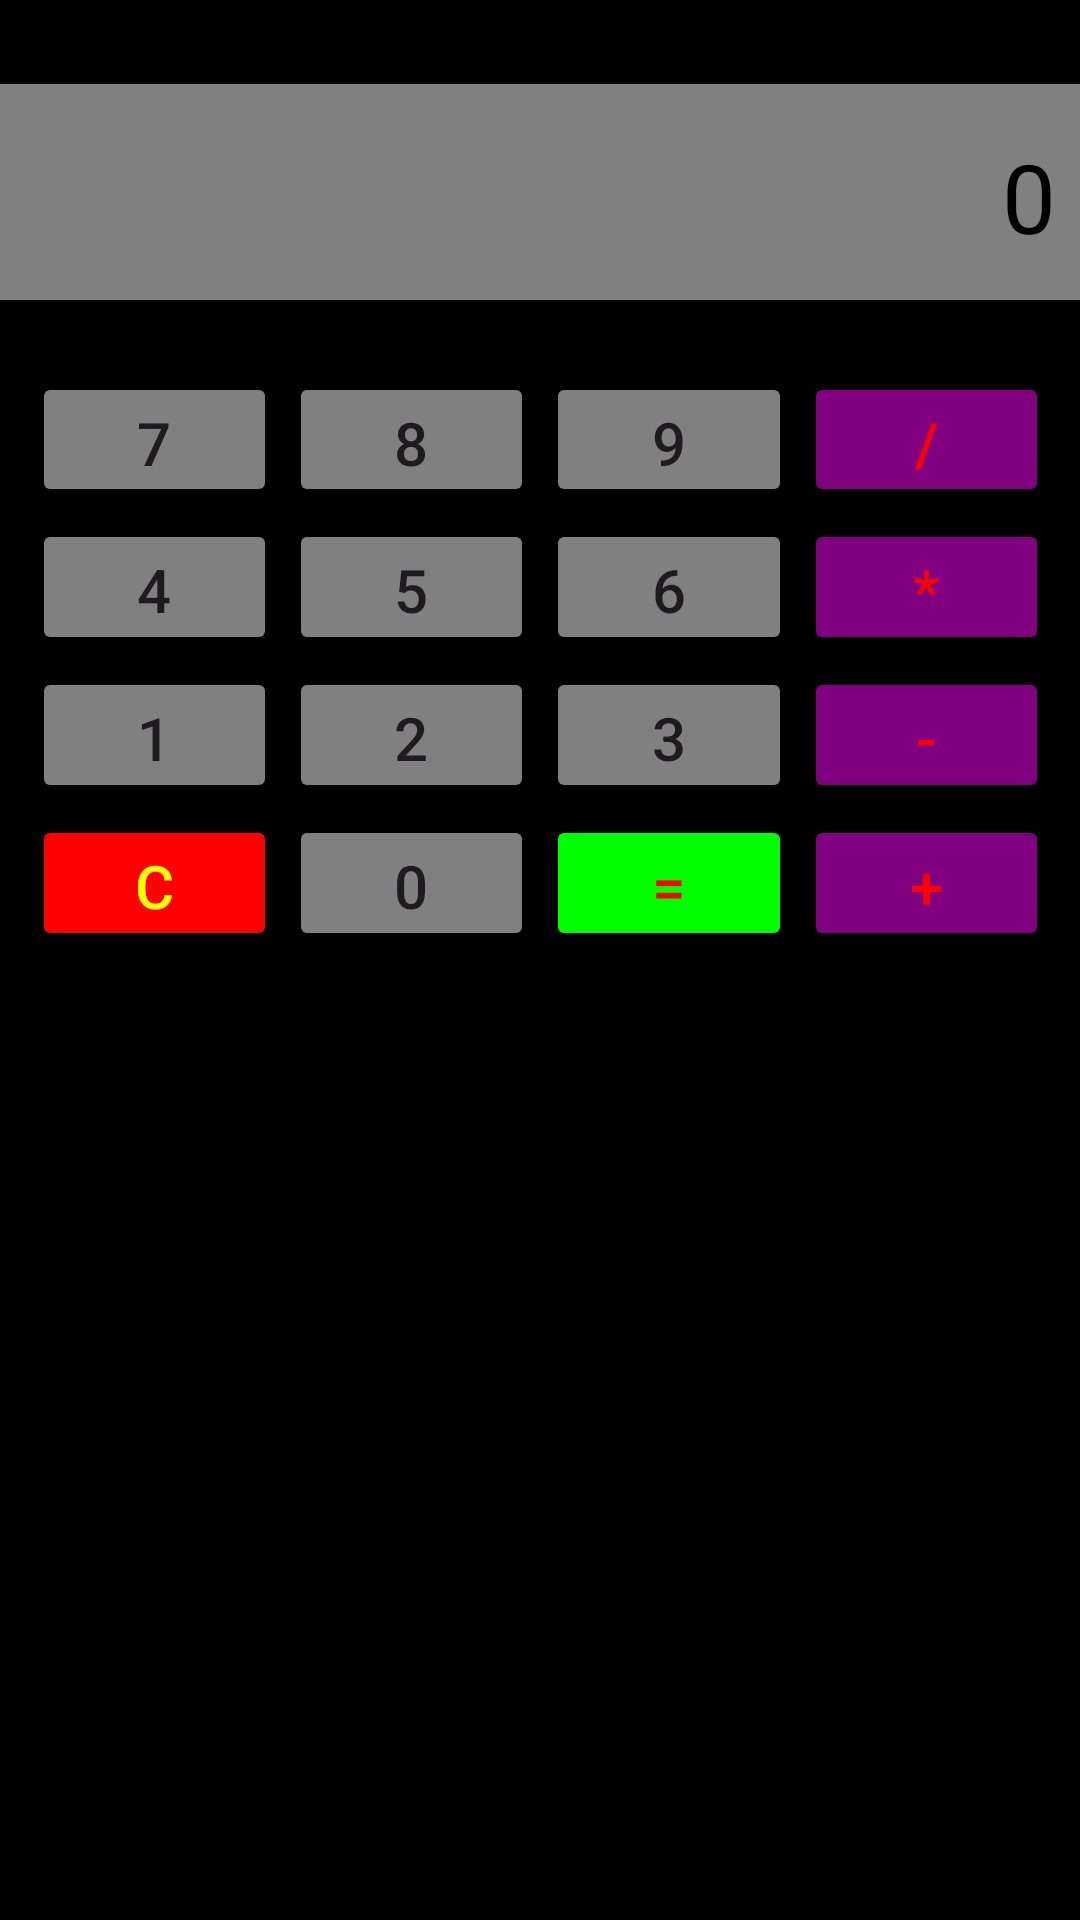

Layout XML and referenced resources for this Android screen:
<!-- AndroidManifest.xml: application theme Theme.MyApplication -->
<!-- res/layout/activity_kalkulator.xml -->
<?xml version="1.0" encoding="utf-8"?>
<androidx.constraintlayout.widget.ConstraintLayout xmlns:android="http://schemas.android.com/apk/res/android"
    xmlns:app="http://schemas.android.com/apk/res-auto"
    xmlns:tools="http://schemas.android.com/tools"
    android:id="@+id/main"
    android:layout_width="match_parent"
    android:layout_height="match_parent"
    android:background="@color/hitam"
    tools:context=".Kalkulator">

    <TextView
        android:id="@+id/displayHasil"
        android:layout_width="375dp"
        android:layout_height="72dp"
        android:layout_marginHorizontal="16dp"
        android:layout_marginTop="28dp"
        android:background="@color/abuabu"
        android:gravity="end"
        android:padding="16dp"
        android:text="@string/input"
        android:textColor="@color/hitam"
        android:textSize="32sp"
        app:layout_constraintEnd_toEndOf="parent"
        app:layout_constraintStart_toStartOf="parent"
        app:layout_constraintTop_toTopOf="parent" />

    <GridLayout
        android:id="@+id/gridTombol"
        android:layout_width="355dp"
        android:layout_height="209dp"
        android:layout_margin="16dp"
        android:columnCount="4"
        android:padding="6dp"
        android:rowCount="5"
        app:layout_constraintBottom_toBottomOf="parent"
        app:layout_constraintEnd_toEndOf="parent"
        app:layout_constraintHorizontal_bias="0.496"
        app:layout_constraintStart_toStartOf="parent"
        app:layout_constraintTop_toBottomOf="@id/displayHasil"
        app:layout_constraintVertical_bias="0.0">

        
        <Button
            android:id="@+id/tombol7"
            android:layout_width="0dp"
            android:layout_height="0dp"
            android:layout_rowWeight="0.2"
            android:layout_columnWeight="0.5"
            android:layout_margin="2dp"
            android:backgroundTint="@color/abuabu"
            android:text="@string/tujuh"
            android:textSize="20sp" />

        <Button
            android:id="@+id/tombol8"
            android:layout_width="0dp"
            android:layout_height="0dp"
            android:layout_rowWeight="0.2"
            android:layout_columnWeight="0.5"
            android:layout_margin="2dp"
            android:backgroundTint="@color/abuabu"
            android:text="@string/delapan"
            android:textSize="20sp" />

        <Button
            android:id="@+id/tombol9"
            android:layout_width="0dp"
            android:layout_height="0dp"
            android:layout_rowWeight="0.2"
            android:layout_columnWeight="0.5"
            android:layout_margin="2dp"
            android:backgroundTint="@color/abuabu"
            android:text="@string/sembilan"
            android:textSize="20sp" />

        <Button
            android:id="@+id/tombolBagi"
            android:layout_width="0dp"
            android:layout_height="0dp"
            android:layout_rowWeight="0.2"
            android:layout_columnWeight="0.5"
            android:layout_margin="2dp"
            android:textColor="@color/merah"
            android:backgroundTint="@color/ungu"
            android:text="@string/bagi"
            android:textSize="20sp" />
        
        <Button
            android:id="@+id/tombol4"
            android:layout_width="0dp"
            android:layout_height="0dp"
            android:layout_rowWeight="0.2"
            android:layout_columnWeight="0.5"
            android:layout_margin="2dp"
            android:backgroundTint="@color/abuabu"
            android:text="@string/empat"
            android:textSize="20sp" />

        <Button
            android:id="@+id/tombol5"
            android:layout_width="0dp"
            android:layout_height="0dp"
            android:layout_rowWeight="0.2"
            android:layout_columnWeight="0.5"
            android:layout_margin="2dp"
            android:backgroundTint="@color/abuabu"
            android:text="@string/lima"
            android:textSize="20sp" />

        <Button
            android:id="@+id/tombol6"
            android:layout_width="0dp"
            android:layout_height="0dp"
            android:layout_rowWeight="0.2"
            android:layout_columnWeight="0.5"
            android:layout_margin="2dp"
            android:backgroundTint="@color/abuabu"
            android:text="@string/enam"
            android:textSize="20sp" />

        <Button
            android:id="@+id/tombolKali"
            android:layout_width="0dp"
            android:layout_height="0dp"
            android:layout_rowWeight="0.2"
            android:layout_columnWeight="0.5"
            android:layout_margin="2dp"
            android:textColor="@color/merah"
            android:backgroundTint="@color/ungu"
            android:text="@string/kali"
            android:textSize="20sp" />

        
        <Button
            android:id="@+id/tombol1"
            android:layout_width="0dp"
            android:layout_height="0dp"
            android:layout_rowWeight="0.2"
            android:layout_columnWeight="0.5"
            android:layout_margin="2dp"
            android:backgroundTint="@color/abuabu"
            android:text="@string/satu"
            android:textSize="20sp" />

        <Button
            android:id="@+id/tombol2"
            android:layout_width="0dp"
            android:layout_height="0dp"
            android:layout_rowWeight="0.2"
            android:layout_columnWeight="0.5"
            android:layout_margin="2dp"
            android:backgroundTint="@color/abuabu"
            android:text="@string/dua"
            android:textSize="20sp" />

        <Button
            android:id="@+id/tombol3"
            android:layout_width="0dp"
            android:layout_height="0dp"
            android:layout_rowWeight="0.2"
            android:layout_columnWeight="0.5"
            android:layout_margin="2dp"
            android:backgroundTint="@color/abuabu"
            android:text="@string/tiga"
            android:textSize="20sp" />

        <Button
            android:id="@+id/tombolKurang"
            android:layout_width="0dp"
            android:layout_height="0dp"
            android:layout_rowWeight="0.2"
            android:layout_columnWeight="0.5"
            android:layout_margin="2dp"
            android:textColor="@color/merah"
            android:backgroundTint="@color/ungu"
            android:text="@string/kurang"
            android:textSize="20sp" />

        
        <Button
            android:id="@+id/tombolC"
            android:layout_width="0dp"
            android:layout_height="0dp"
            android:layout_rowWeight="0.2"
            android:layout_columnWeight="0.5"
            android:layout_margin="2dp"
            android:textColor="@color/kuning"
            android:backgroundTint="@color/merah"
            android:text="@string/reset"
            android:textSize="20sp" />

        <Button
            android:id="@+id/tombol0"
            android:layout_width="0dp"
            android:layout_height="0dp"
            android:layout_rowWeight="0.2"
            android:layout_columnWeight="0.5"
            android:layout_margin="2dp"
            android:backgroundTint="@color/abuabu"
            android:text="@string/nol"
            android:textSize="20sp" />

        <Button
            android:id="@+id/tombolSamaDengan"
            android:layout_width="0dp"
            android:layout_height="0dp"
            android:layout_rowWeight="0.2"
            android:layout_columnWeight="0.5"
            android:layout_margin="2dp"
            android:textColor="@color/merah"
            android:backgroundTint="@color/hijau"
            android:text="@string/hasil"
            android:textSize="20sp" />

        <Button
            android:id="@+id/tombolTambah"
            android:layout_width="0dp"
            android:layout_height="0dp"
            android:layout_rowWeight="0.2"
            android:layout_columnWeight="0.5"
            android:layout_margin="2dp"
            android:textColor="@color/merah"
            android:backgroundTint="@color/ungu"
            android:text="@string/tambah"
            android:textSize="20sp" />
    </GridLayout>

    <Button
        android:id="@+id/tombolKembali"
        android:layout_width="348dp"
        android:layout_height="50dp"
        android:layout_marginStart="16dp"
        android:layout_marginTop="400dp"
        android:layout_marginEnd="16dp"
        android:backgroundTint="@color/abuabu"
        android:text="@string/HalamanUtama"
        android:textColor="@color/merah"
        android:textSize="18sp"
        app:layout_constraintEnd_toEndOf="parent"
        app:layout_constraintHorizontal_bias="0.461"
        app:layout_constraintStart_toStartOf="parent"
        app:layout_constraintTop_toBottomOf="@id/gridTombol" />

</androidx.constraintlayout.widget.ConstraintLayout>
<!-- resources referenced by this layout -->
<resources>
  <color name="abuabu">#808080</color>
  <color name="hijau">#00FF00</color>
  <color name="hitam">#000000</color>
  <color name="kuning">#FFFF00</color>
  <color name="merah">#FF0000</color>
  <color name="ungu">#800080</color>
  <string name="HalamanUtama">Kembali ke Halaman Utama</string>
  <string name="bagi">/</string>
  <string name="delapan">8</string>
  <string name="dua">2</string>
  <string name="empat">4</string>
  <string name="enam">6</string>
  <string name="hasil">=</string>
  <string name="input">0</string>
  <string name="kali">*</string>
  <string name="kurang">-</string>
  <string name="lima">5</string>
  <string name="nol">0</string>
  <string name="reset">C</string>
  <string name="satu">1</string>
  <string name="sembilan">9</string>
  <string name="tambah">+</string>
  <string name="tiga">3</string>
  <string name="tujuh">7</string>
  <style name="Theme.MyApplication" parent="Base.Theme.MyApplication" />
  <style name="Base.Theme.MyApplication" parent="Theme.Material3.DayNight.NoActionBar">
          
          <item name="colorPrimary">@color/ungu</item>
          <item name="colorOnPrimary">@color/putih</item>
          <item name="colorSecondary">@color/oranye</item>
          <item name="colorOnSecondary">@color/putih</item>
          <item name="colorSurface">@color/putih</item>
          <item name="colorError">@color/merah</item>
      </style>
  <color name="putih">#FFFFFF</color>
  <color name="oranye">#FFA500</color>
</resources>
